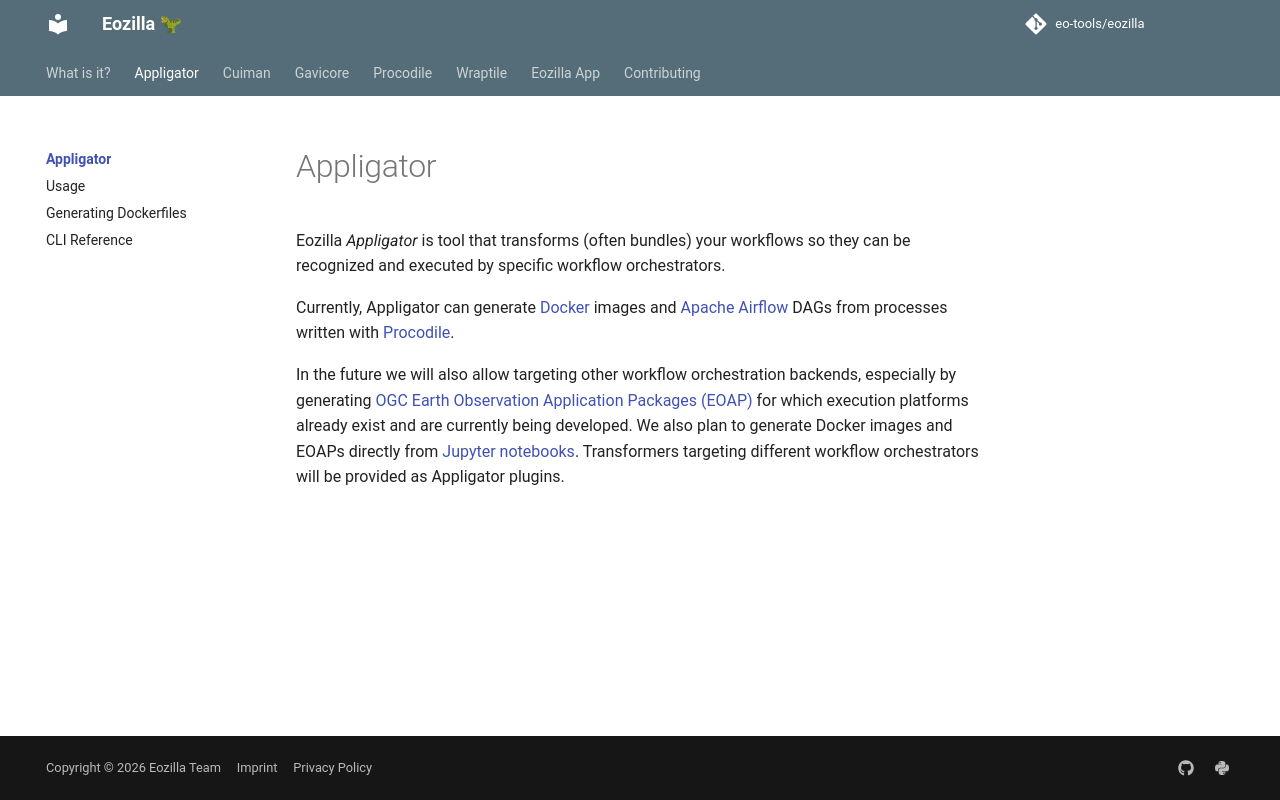

repository: eo-tools/eozilla · page: appligator/index.html · generator: mkdocs

# Appligator 🦖

This package name is reserved for 
an upcoming EO data processing tool and framework.
